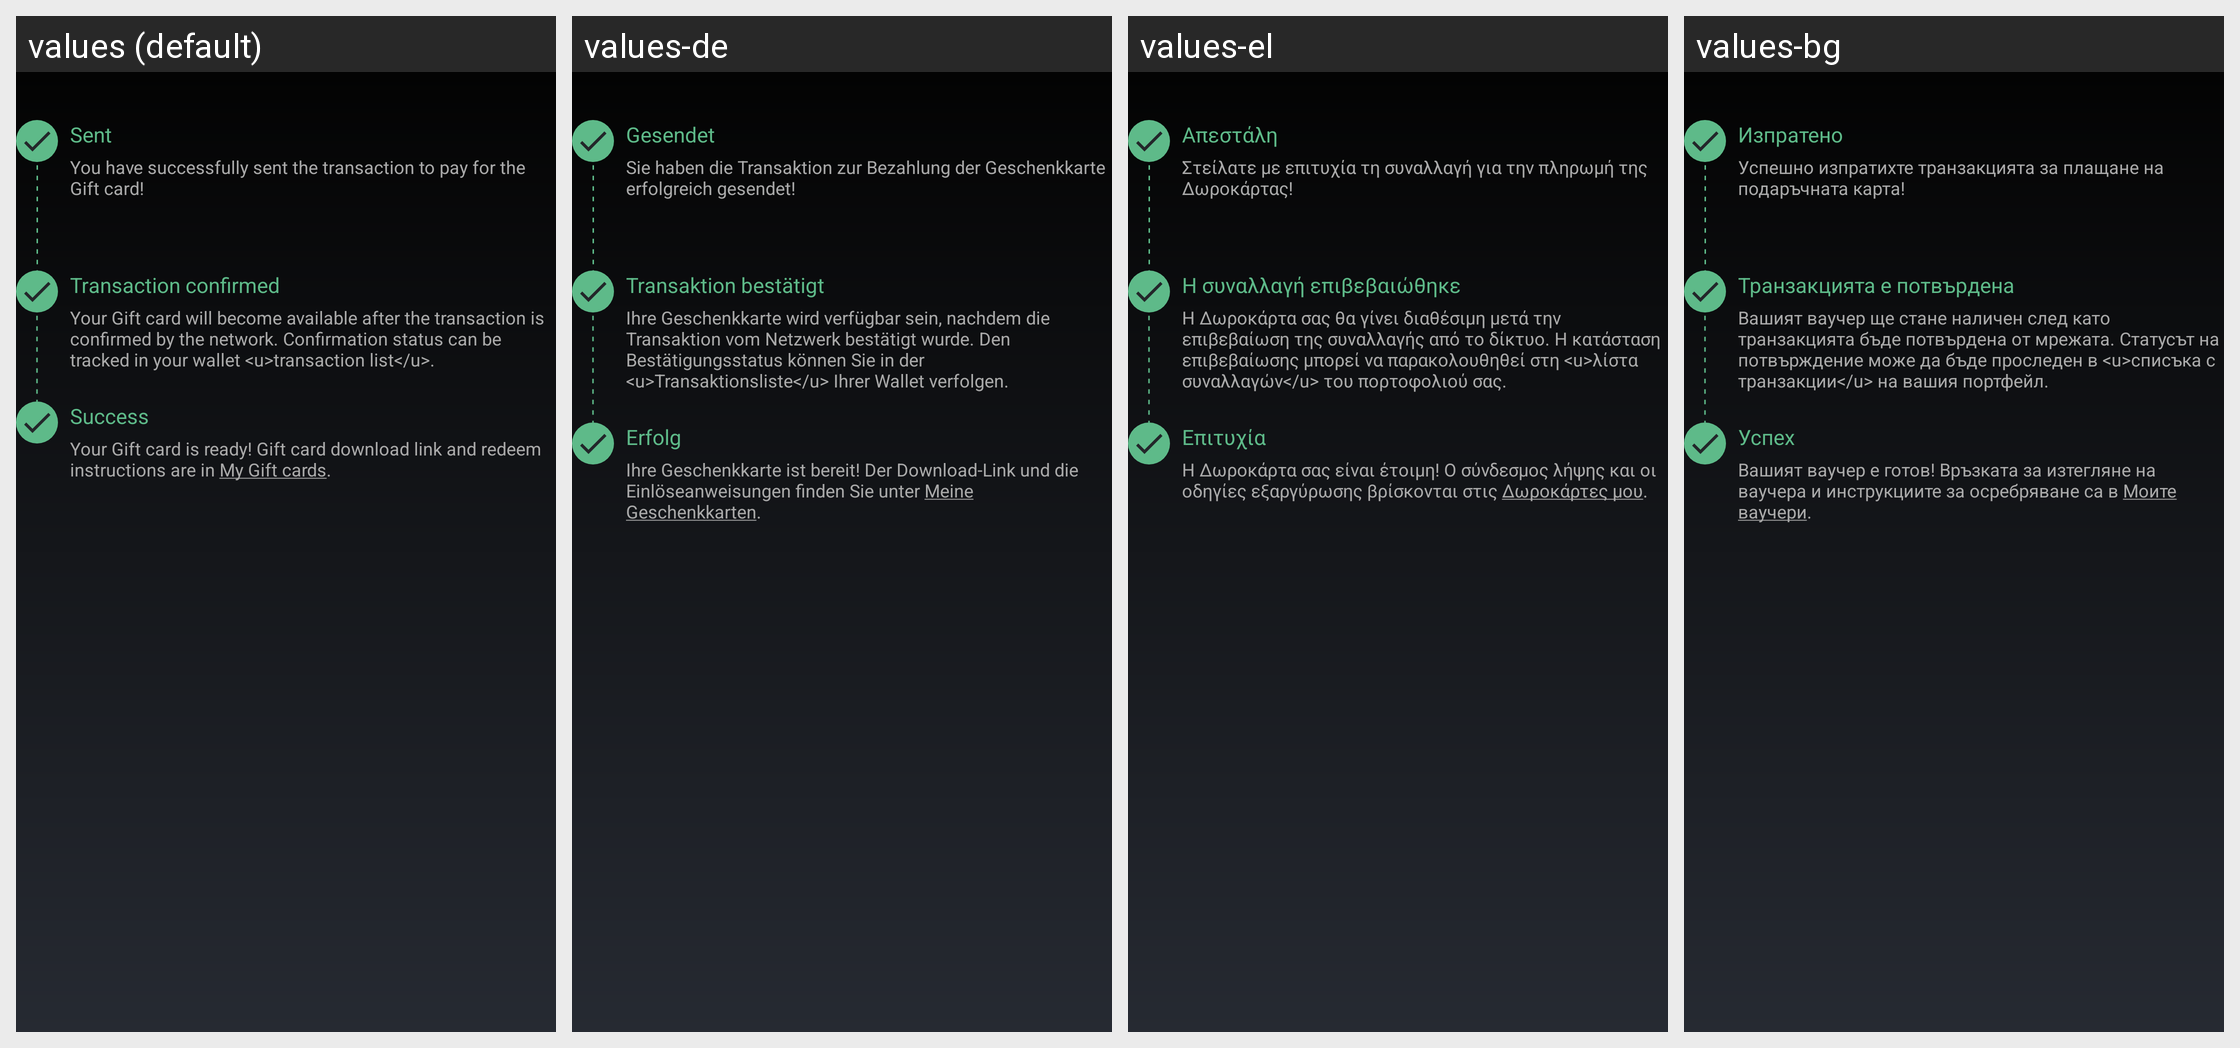

The Android screen above is rendered under several locales of the same app. Produce the string resources it draws, with the default and per-locale values.
Android screen res/layout/layout_giftbox_order_scheme.xml rendered under 4 locales, left to right: values (default), values-de, values-el, values-bg. Device: Nexus 5 (rendered at 1080×1920; each locale shown at half size, 540×960, under a caption strip naming it); theme MyceliumModern.
Other locales in the repository, not shown: values-az, values-cs, values-da, values-es, values-fil, values-fr, values-in, values-it, values-iw, values-ja, values-ko, values-nl, values-pl, values-pt, values-ro, values-ru, values-sk, values-sl, values-sq, values-sv, values-tr, values-uk, values-vi, values-zh, values-zh-rTW.
Strings drawn on this screen, with the default value and each locale's value (text and hints the layout hard-codes, and strings that could not be matched under every locale, appear in the picture but are not listed):

paid
  values: Sent
  values-de: Gesendet
  values-el: Απεστάλη
  values-bg: Изпратено

successfully_paid_gift_card
  values: You have successfully sent the transaction to pay for the Gift card!
  values-de: Sie haben die Transaktion zur Bezahlung der Geschenkkarte erfolgreich gesendet!
  values-el: Στείλατε με επιτυχία τη συναλλαγή για την πληρωμή της Δωροκάρτας!
  values-bg: Успешно изпратихте транзакцията за плащане на подаръчната карта!

payment_confirmed
  values: Transaction confirmed
  values-de: Transaktion bestätigt
  values-el: Η συναλλαγή επιβεβαιώθηκε
  values-bg: Транзакцията е потвърдена

gift_card_after_confirmed
  values: Your Gift card will become available after the transaction is confirmed by the network. Confirmation status can be tracked in your wallet <u>transaction list</u>.
  values-de: Ihre Geschenkkarte wird verfügbar sein, nachdem die Transaktion vom Netzwerk bestätigt wurde. Den Bestätigungsstatus können Sie in der <u>Transaktionsliste</u> Ihrer Wallet verfolgen.
  values-el: Η Δωροκάρτα σας θα γίνει διαθέσιμη μετά την επιβεβαίωση της συναλλαγής από το δίκτυο. Η κατάσταση επιβεβαίωσης μπορεί να παρακολουθηθεί στη <u>λίστα συναλλαγών</u> του πορτοφολιού σας.
  values-bg: Вашият ваучер ще стане наличен след като транзакцията бъде потвърдена от мрежата. Статусът на потвърждение може да бъде проследен в <u>списъка с транзакции</u> на вашия портфейл.

success1
  values: Success
  values-de: Erfolg
  values-el: Επιτυχία
  values-bg: Успех

gift_card_ready
  values: Your Gift card is ready! Gift card download link and redeem instructions are in My Gift cards.
  values-de: Ihre Geschenkkarte ist bereit! Der Download-Link und die Einlöseanweisungen finden Sie unter Meine Geschenkkarten.
  values-el: Η Δωροκάρτα σας είναι έτοιμη! Ο σύνδεσμος λήψης και οι οδηγίες εξαργύρωσης βρίσκονται στις Δωροκάρτες μου.
  values-bg: Вашият ваучер е готов! Връзката за изтегляне на ваучера и инструкциите за осребряване са в Моите ваучери.
